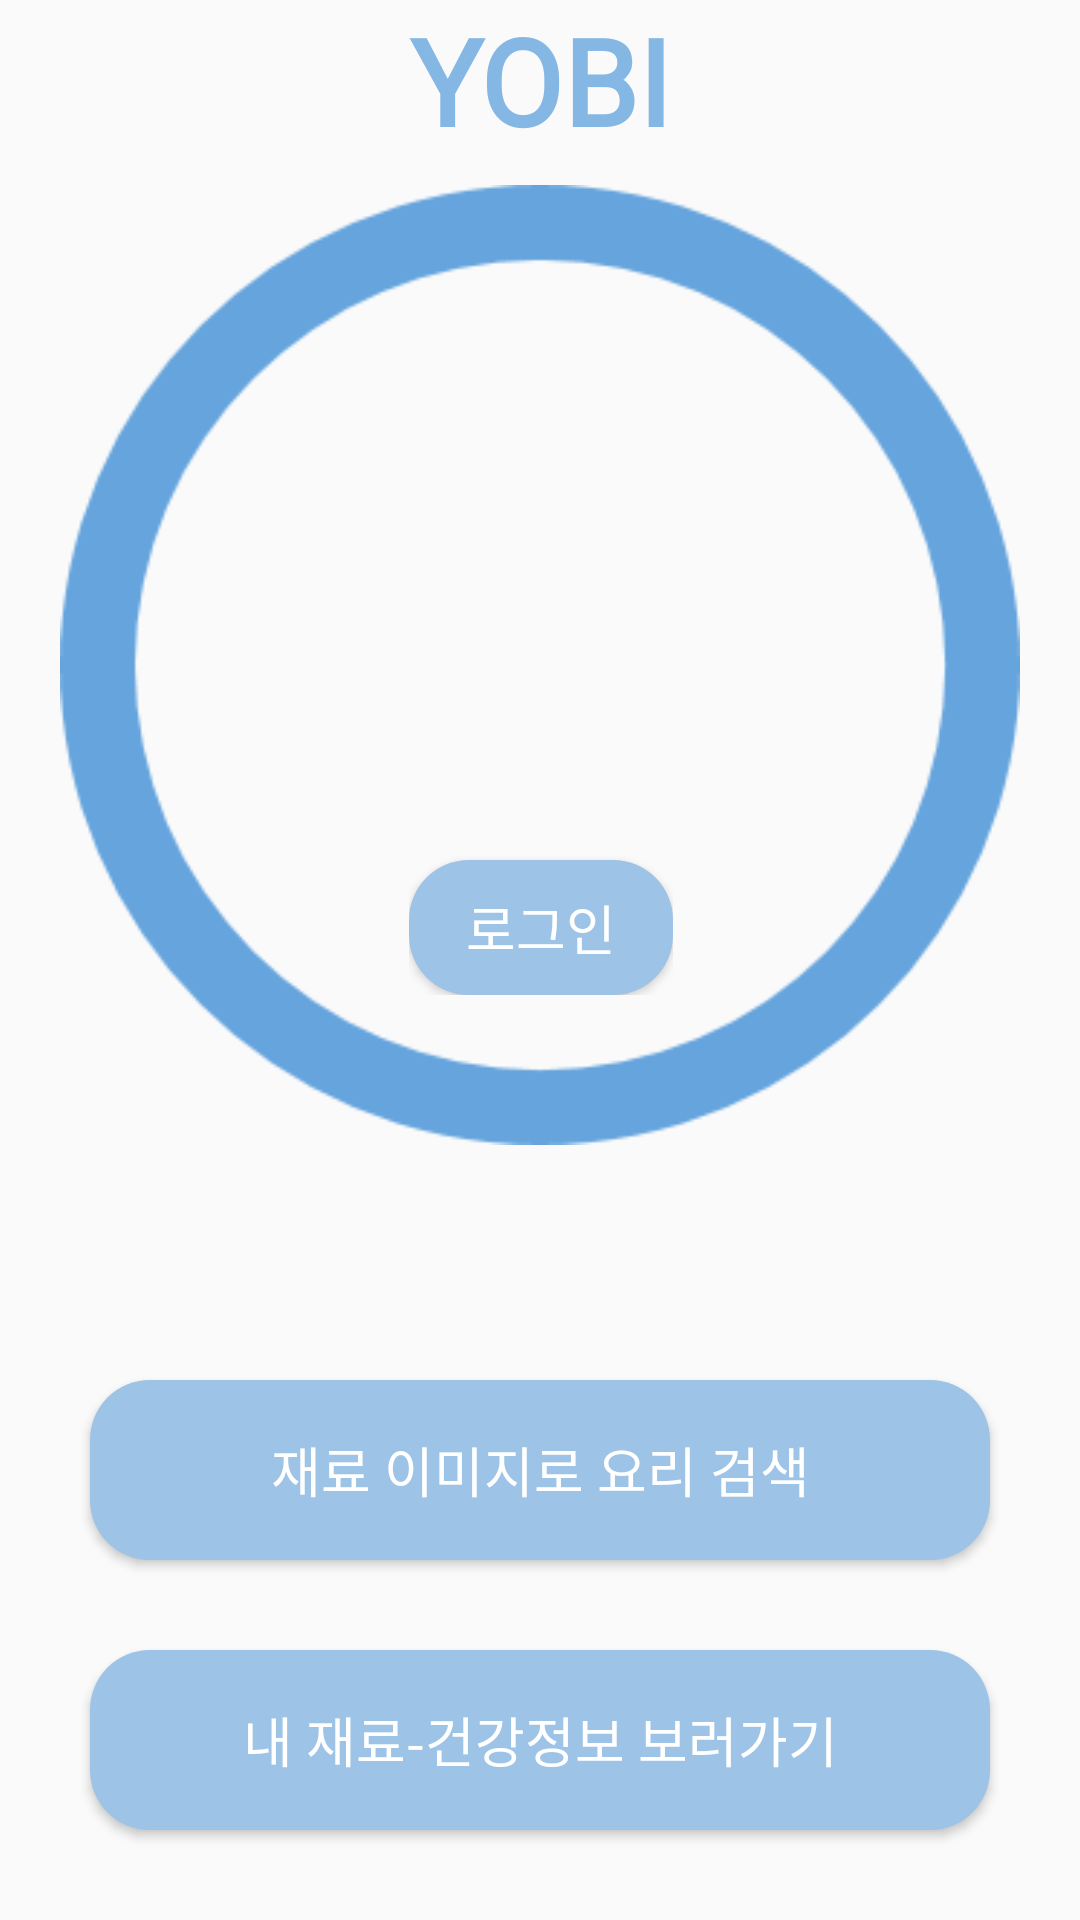

The Android layout XML behind this screen, and the referenced resources:
<!-- AndroidManifest.xml: application theme Theme.AppCompat.Light.NoActionBar -->
<!-- res/layout/activity_main.xml -->
<?xml version="1.0" encoding="utf-8"?>
<androidx.constraintlayout.widget.ConstraintLayout xmlns:android="http://schemas.android.com/apk/res/android"
    xmlns:app="http://schemas.android.com/apk/res-auto"
    xmlns:tools="http://schemas.android.com/tools"
    android:id="@+id/linearLayout7"
    android:layout_width="match_parent"
    android:layout_height="match_parent">

    <androidx.constraintlayout.widget.ConstraintLayout
        android:id="@+id/constraintLayout9"
        android:layout_width="match_parent"
        android:layout_height="wrap_content"
        app:layout_constraintEnd_toEndOf="parent"
        app:layout_constraintStart_toStartOf="parent"
        app:layout_constraintTop_toTopOf="parent">

        <TextView
            android:id="@+id/title_name2"
            android:layout_width="match_parent"
            android:layout_height="wrap_content"
            android:layout_gravity="start|top"
            android:layout_weight="1"
            android:fontFamily="@font/bmhannap_pro"
            android:gravity="center"
            android:text="YOBI"
            android:textColor="#85B7E4"
            android:textSize="40sp"
            android:textStyle="bold"
            app:layout_constraintBottom_toBottomOf="parent"
            app:layout_constraintEnd_toEndOf="parent"
            app:layout_constraintTop_toTopOf="parent" />
    </androidx.constraintlayout.widget.ConstraintLayout>

    <androidx.constraintlayout.widget.ConstraintLayout
        android:layout_width="wrap_content"
        android:layout_height="wrap_content"
        android:layout_marginBottom="70dp"
        app:layout_constraintBottom_toTopOf="@+id/image_search_btn2"
        app:layout_constraintEnd_toEndOf="parent"
        app:layout_constraintStart_toStartOf="parent"
        app:layout_constraintTop_toBottomOf="@+id/constraintLayout9">

        <ImageView
            android:id="@+id/imageView4"
            android:layout_width="320dp"
            android:layout_height="320dp"
            app:layout_constraintBottom_toBottomOf="parent"
            app:layout_constraintEnd_toEndOf="parent"
            app:layout_constraintHorizontal_bias="1.0"
            app:layout_constraintStart_toStartOf="parent"
            app:layout_constraintTop_toTopOf="parent"
            app:layout_constraintVertical_bias="1.0"
            app:srcCompat="@drawable/main_circle_5" />

        <androidx.constraintlayout.widget.ConstraintLayout
            android:layout_width="wrap_content"
            android:layout_height="220dp"
            app:layout_constraintBottom_toBottomOf="@+id/imageView4"
            app:layout_constraintEnd_toEndOf="parent"
            app:layout_constraintHorizontal_bias="0.502"
            app:layout_constraintStart_toStartOf="@+id/imageView4"
            app:layout_constraintTop_toTopOf="@+id/imageView4">

            <androidx.constraintlayout.widget.ConstraintLayout
                android:id="@+id/change_circle_text"
                android:layout_width="match_parent"
                android:layout_height="wrap_content"
                app:layout_constraintBottom_toTopOf="@+id/person_page_login_btn"
                app:layout_constraintEnd_toEndOf="parent"
                app:layout_constraintStart_toStartOf="parent"
                app:layout_constraintTop_toTopOf="parent">

            </androidx.constraintlayout.widget.ConstraintLayout>

            <Button
                android:id="@+id/person_page_login_btn"
                android:layout_width="wrap_content"
                android:layout_height="45dp"
                android:background="@drawable/button"
                android:fontFamily="@font/bmhannap_pro"
                android:gravity="center"
                android:paddingLeft="5dp"
                android:paddingRight="5dp"
                android:text="로그인"
                android:textColor="#FFFFFF"
                android:textSize="18sp"
                app:layout_constraintBottom_toBottomOf="parent"
                app:layout_constraintEnd_toEndOf="parent"
                app:layout_constraintStart_toStartOf="parent" />

        </androidx.constraintlayout.widget.ConstraintLayout>

    </androidx.constraintlayout.widget.ConstraintLayout>

    <Button
        android:id="@+id/image_search_btn2"
        android:layout_width="match_parent"
        android:layout_height="60dp"
        android:layout_margin="30dp"
        android:layout_marginBottom="24dp"
        android:layout_weight="1"
        android:background="@drawable/button"
        android:fontFamily="@font/bmhannap_pro"
        android:text="재료 이미지로 요리 검색"
        android:textColor="#FFFFFF"
        android:textSize="18sp"
        app:layout_constraintBottom_toTopOf="@+id/info_page_btn2"
        app:layout_constraintEnd_toEndOf="parent"
        app:layout_constraintHorizontal_bias="0.0"
        app:layout_constraintStart_toStartOf="parent" />

    <Button
        android:id="@+id/info_page_btn2"
        android:layout_width="match_parent"
        android:layout_height="60dp"
        android:layout_margin="30dp"
        android:layout_marginBottom="44dp"
        android:layout_weight="1"
        android:background="@drawable/button"
        android:fontFamily="@font/bmhannap_pro"
        android:text="내 재료-건강정보 보러가기"
        android:textColor="#FFFFFF"
        android:textSize="18sp"
        app:layout_constraintBottom_toBottomOf="parent"
        app:layout_constraintEnd_toEndOf="parent"
        app:layout_constraintStart_toStartOf="@id/image_search_btn2" />

</androidx.constraintlayout.widget.ConstraintLayout>
<!-- resources referenced by this layout -->
<resources>
  <!-- drawable button (drawable) -->
  <?xml version="1.0" encoding="utf-8"?>
  <selector xmlns:android="http://schemas.android.com/apk/res/android">
      <item android:state_focused="false"
          android:state_pressed="false">
          <shape>
              <solid android:color="#9DC3E6"/>
              <corners android:radius="20dp" />
          </shape>
      </item>
  </selector>
  <!-- drawable main_circle_5: png bitmap (drawable, 7112 bytes) -->
</resources>
